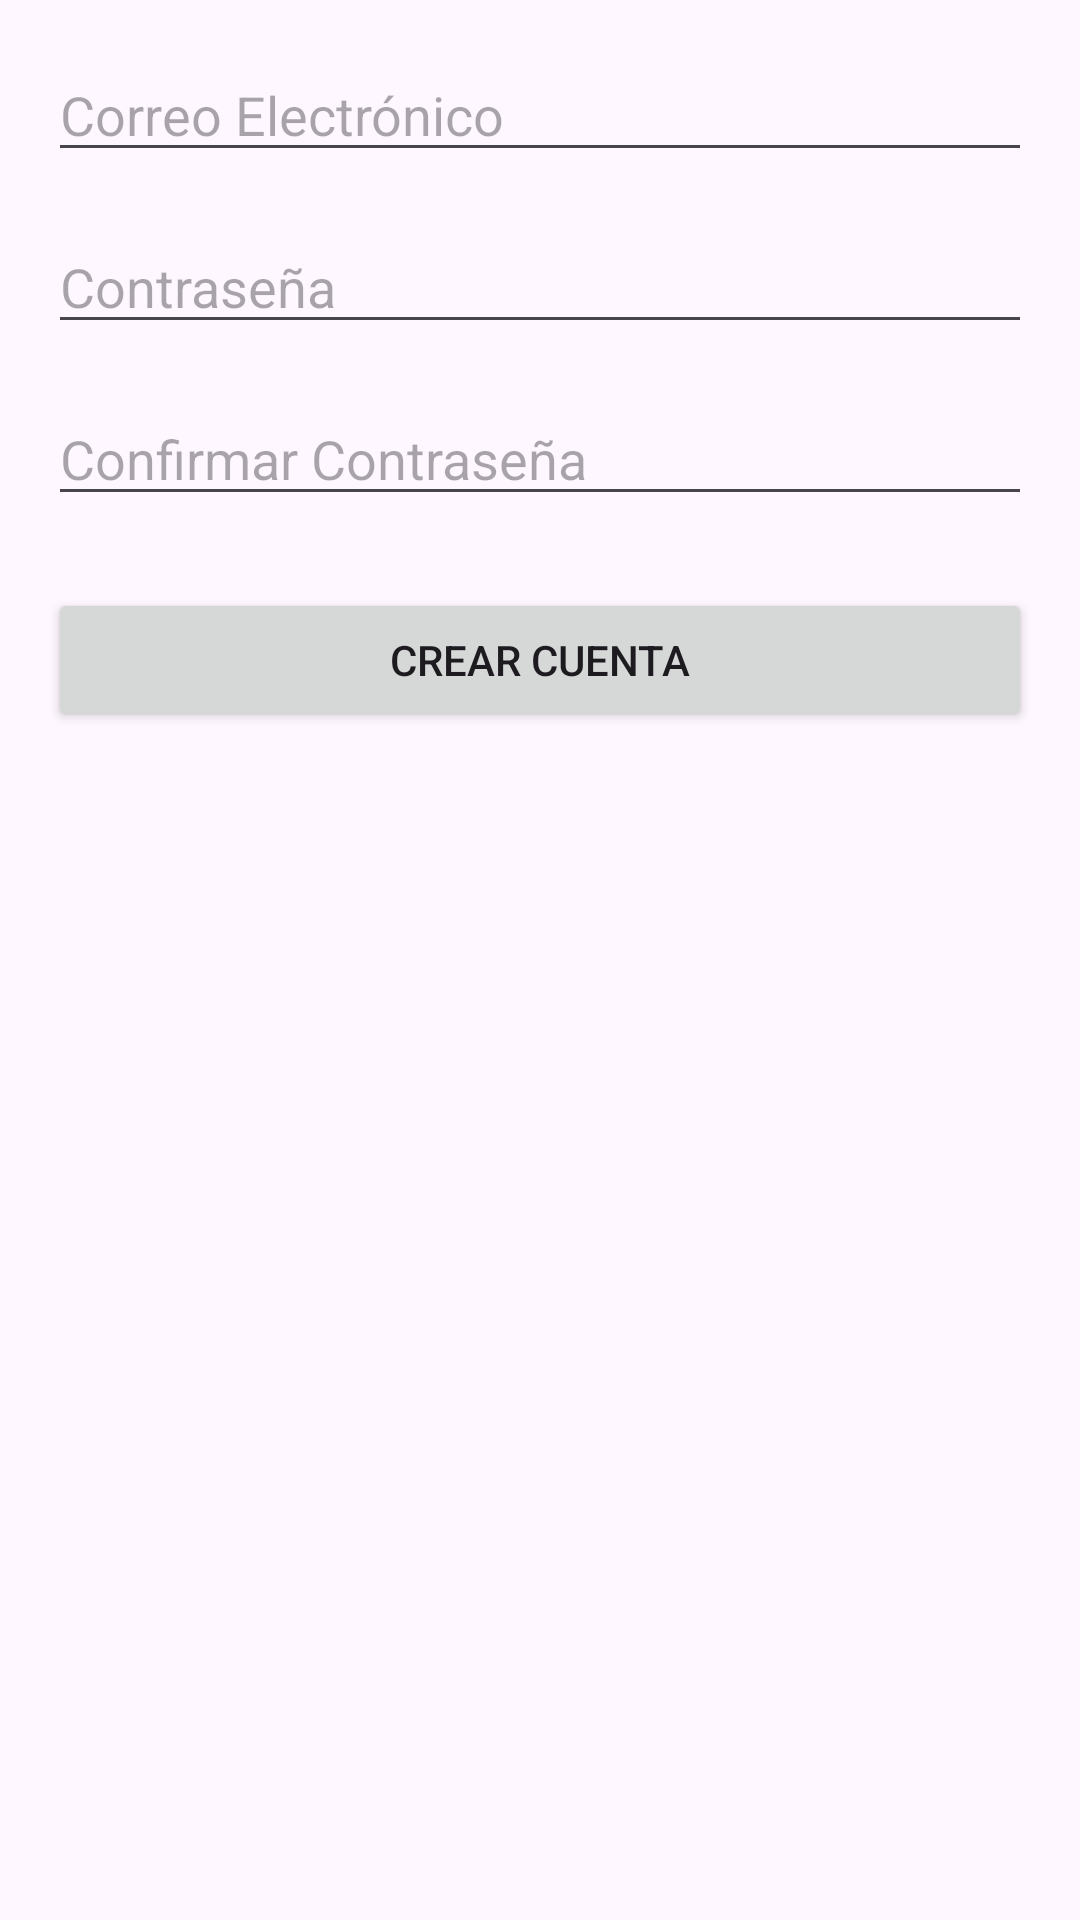

Write the Android layout XML for this screen, with the resource values it uses.
<!-- AndroidManifest.xml: application theme Theme.MiAppEvaluacion -->
<!-- res/layout/activity_registrar_cuenta.xml -->
<?xml version="1.0" encoding="utf-8"?>
<LinearLayout
    xmlns:android="http://schemas.android.com/apk/res/android"
    xmlns:app="http://schemas.android.com/apk/res-auto"
    xmlns:tools="http://schemas.android.com/tools"
    android:layout_width="match_parent"
    android:layout_height="match_parent"
    android:orientation="vertical"
    android:padding="16dp"
    tools:context=".RegistrarCuentaActivity">

    <EditText
        android:id="@+id/etEmailRegistro"
        android:layout_width="match_parent"
        android:layout_height="wrap_content"
        android:hint="Correo Electrónico"
        android:inputType="textEmailAddress"
        android:layout_marginBottom="16dp"/>

    <EditText
        android:id="@+id/etPasswordRegistro"
        android:layout_width="match_parent"
        android:layout_height="wrap_content"
        android:hint="Contraseña"
        android:inputType="textPassword"
        android:layout_marginBottom="16dp"/>

    <EditText
        android:id="@+id/etConfirmPasswordRegistro"
        android:layout_width="match_parent"
        android:layout_height="wrap_content"
        android:hint="Confirmar Contraseña"
        android:inputType="textPassword"
        android:layout_marginBottom="24dp"/>

    <Button
        android:id="@+id/btnCrearCuenta"
        android:layout_width="match_parent"
        android:layout_height="wrap_content"
        android:text="Crear Cuenta"/>

</LinearLayout>
<!-- resources referenced by this layout -->
<resources>
  <style name="Theme.MiAppEvaluacion" parent="Base.Theme.MiAppEvaluacion" />
  <style name="Base.Theme.MiAppEvaluacion" parent="Theme.Material3.DayNight.NoActionBar">
          
          
      </style>
</resources>
